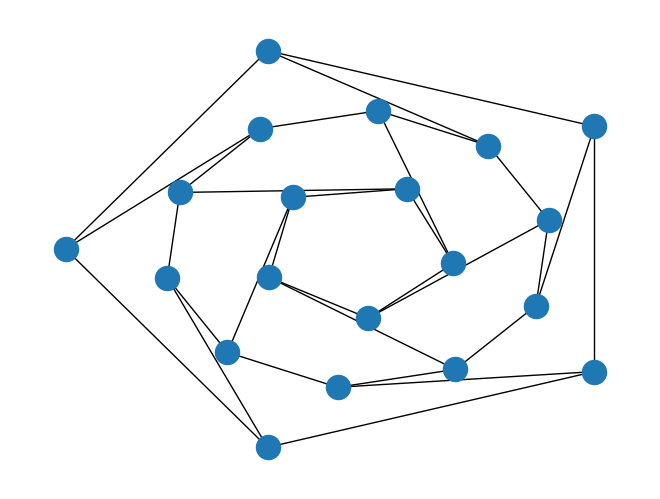

Here is the Python script that generated this plot:
import matplotlib.pyplot as plt
import networkx as nx

G = nx.dodecahedral_graph()
shells = [[2, 3, 4, 5, 6], [8, 1, 0, 19, 18, 17, 16, 15, 14, 7], [9, 10, 11, 12, 13]]
nx.draw_shell(G, nlist=shells)
# nx.draw(G)
plt.savefig("path.png")
plt.show()
